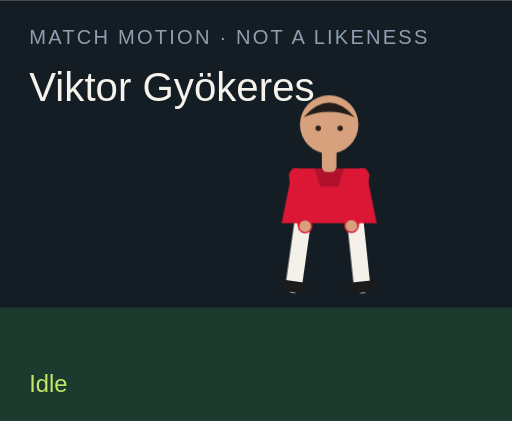
t = 0.00 s
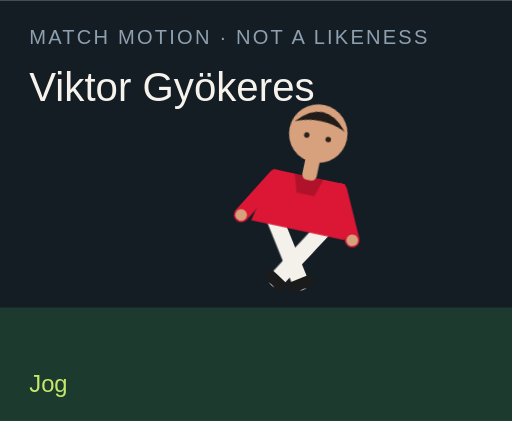
t = 1.50 s
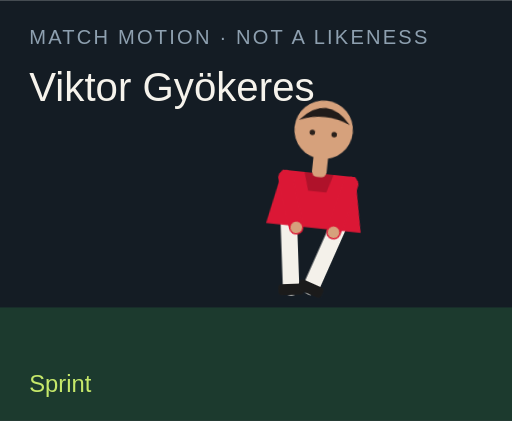
t = 3.00 s
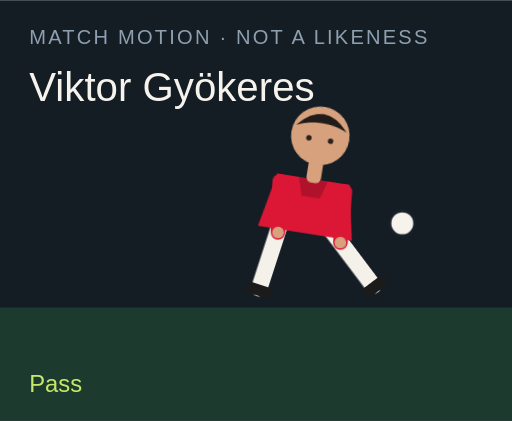
t = 4.50 s
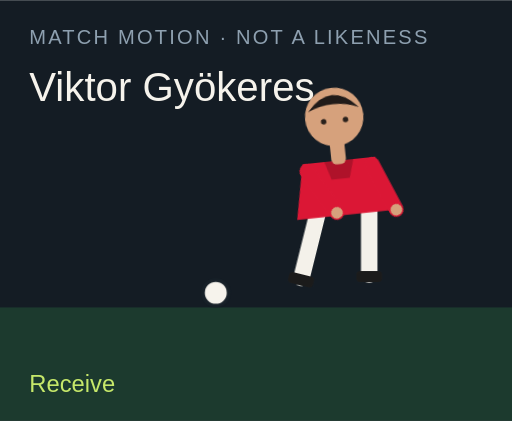
t = 6.00 s
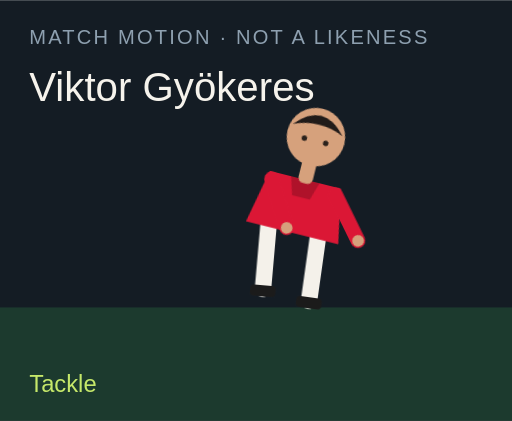
t = 7.50 s

The animated SVG that drew these frames (rendered in a browser with its animation timeline set to each time). Animation: 18 CSS @keyframes rules; one cycle of 9.00 s, repeats indefinitely.

<?xml version="1.0" encoding="UTF-8"?>
<svg xmlns="http://www.w3.org/2000/svg" viewBox="0 0 280 230" role="img">
  <style>@media (prefers-reduced-motion: reduce){animate,animateTransform{display:none}}</style>
  <rect width="280" height="230" fill="#141c24"/>
  <rect y="168" width="280" height="62" fill="#1c3a2e"/>
  <text x="16" y="24" fill="#8ea0b0" font-family="Arial,sans-serif" font-size="11" letter-spacing="1.2">MATCH MOTION · NOT A LIKENESS</text>
  <text x="16" y="55" fill="#f6f3ec" font-family="Impact,sans-serif" font-size="22">Viktor Gyökeres</text>
  <circle r="7" fill="#f6f3ec" stroke="#172028" stroke-width="2" id="motion-47430" cx="150" cy="160" opacity="0">
    
    
    
  </circle>
  <g transform="translate(132 40)">
    <g id="motion-47452" transform="rotate(0 48 90)">
      
      <g id="motion-47454" transform="translate(0 0)">
        
        <g transform="translate(34 78)"><g id="motion-47456" transform="rotate(8)"><path d="M0 0 V38" stroke="#f4f1ea" stroke-width="9" stroke-linecap="round"/><rect x="-7" y="36" width="14" height="6" rx="2" fill="#1b1b1b"/></g></g>
        <g transform="translate(62 78)"><g id="motion-47458" transform="rotate(-6)"><path d="M0 0 V38" stroke="#f4f1ea" stroke-width="9" stroke-linecap="round"/><rect x="-7" y="36" width="14" height="6" rx="2" fill="#1b1b1b"/></g></g>
        <path d="M28 52 h40 l6 30 H22 Z" fill="#db1735"/>
        <path d="M40 52 h16 l-3 10 H43 Z" fill="#000" opacity=".2"/>
        <g transform="translate(30 56)"><g id="motion-47460" transform="rotate(-10)"><path d="M0 0 V28" stroke="#db1735" stroke-width="8" stroke-linecap="round"/><circle cx="0" cy="28" r="3.2" fill="#d6a17c"/></g></g>
        <g transform="translate(66 56)"><g id="motion-47462" transform="rotate(12)"><path d="M0 0 V28" stroke="#db1735" stroke-width="8" stroke-linecap="round"/><circle cx="0" cy="28" r="3.2" fill="#d6a17c"/></g></g>
        <rect x="44" y="40" width="8" height="14" rx="3" fill="#d6a17c"/>
        <circle cx="48" cy="28" r="16" fill="#d6a17c"/>
        <path d="M34 24 Q48 8 62 24 Q48 18 34 24" fill="#211b19"/>
        <circle cx="42" cy="30" r="1.5" fill="#2a211c"/><circle cx="54" cy="30" r="1.5" fill="#2a211c"/>
      </g>
    </g>
  </g>
  <text x="16" y="214" fill="#c6e86a" font-family="Arial,sans-serif" font-size="13" opacity="1" id="motion-47434">Idle</text><text x="16" y="214" fill="#c6e86a" font-family="Arial,sans-serif" font-size="13" opacity="0" id="motion-47436">Jog</text><text x="16" y="214" fill="#c6e86a" font-family="Arial,sans-serif" font-size="13" opacity="0" id="motion-47438">Sprint</text><text x="16" y="214" fill="#c6e86a" font-family="Arial,sans-serif" font-size="13" opacity="0" id="motion-47440">Dribble</text><text x="16" y="214" fill="#c6e86a" font-family="Arial,sans-serif" font-size="13" opacity="0" id="motion-47442">Pass</text><text x="16" y="214" fill="#c6e86a" font-family="Arial,sans-serif" font-size="13" opacity="0" id="motion-47444">Shoot</text><text x="16" y="214" fill="#c6e86a" font-family="Arial,sans-serif" font-size="13" opacity="0" id="motion-47446">Receive</text><text x="16" y="214" fill="#c6e86a" font-family="Arial,sans-serif" font-size="13" opacity="0" id="motion-47448">Tackle</text><text x="16" y="214" fill="#c6e86a" font-family="Arial,sans-serif" font-size="13" opacity="0" id="motion-47450">Jump</text>
<style>@keyframes track-47431{0%{cx:150px}11.1%{cx:156px}22.2%{cx:164px}33.300000000000004%{cx:142px}44.4%{cx:190px}55.60000000000001%{cx:250px}66.7%{cx:118px}77.8%{cx:150px}88.9%{cx:150px}100%{cx:150px}}@keyframes track-47432{0%{cy:160px}11.1%{cy:158px}22.2%{cy:154px}33.300000000000004%{cy:156px}44.4%{cy:148px}55.60000000000001%{cy:96px}66.7%{cy:160px}77.8%{cy:160px}88.9%{cy:160px}100%{cy:160px}}@keyframes track-47433{0%{opacity:0}11.1%{opacity:0}22.2%{opacity:0}33.300000000000004%{opacity:1}44.4%{opacity:1}55.60000000000001%{opacity:1}66.7%{opacity:1}77.8%{opacity:0}88.9%{opacity:0}100%{opacity:0}}@keyframes track-47435{0%{opacity:1}11.1%{opacity:0}22.2%{opacity:0}33.300000000000004%{opacity:0}44.4%{opacity:0}55.60000000000001%{opacity:0}66.7%{opacity:0}77.8%{opacity:0}88.9%{opacity:0}100%{opacity:1}}@keyframes track-47437{0%{opacity:0}11.1%{opacity:1}22.2%{opacity:0}33.300000000000004%{opacity:0}44.4%{opacity:0}55.60000000000001%{opacity:0}66.7%{opacity:0}77.8%{opacity:0}88.9%{opacity:0}100%{opacity:0}}@keyframes track-47439{0%{opacity:0}11.1%{opacity:0}22.2%{opacity:1}33.300000000000004%{opacity:0}44.4%{opacity:0}55.60000000000001%{opacity:0}66.7%{opacity:0}77.8%{opacity:0}88.9%{opacity:0}100%{opacity:0}}@keyframes track-47441{0%{opacity:0}11.1%{opacity:0}22.2%{opacity:0}33.300000000000004%{opacity:1}44.4%{opacity:0}55.60000000000001%{opacity:0}66.7%{opacity:0}77.8%{opacity:0}88.9%{opacity:0}100%{opacity:0}}@keyframes track-47443{0%{opacity:0}11.1%{opacity:0}22.2%{opacity:0}33.300000000000004%{opacity:0}44.4%{opacity:1}55.60000000000001%{opacity:0}66.7%{opacity:0}77.8%{opacity:0}88.9%{opacity:0}100%{opacity:0}}@keyframes track-47445{0%{opacity:0}11.1%{opacity:0}22.2%{opacity:0}33.300000000000004%{opacity:0}44.4%{opacity:0}55.60000000000001%{opacity:1}66.7%{opacity:0}77.8%{opacity:0}88.9%{opacity:0}100%{opacity:0}}@keyframes track-47447{0%{opacity:0}11.1%{opacity:0}22.2%{opacity:0}33.300000000000004%{opacity:0}44.4%{opacity:0}55.60000000000001%{opacity:0}66.7%{opacity:1}77.8%{opacity:0}88.9%{opacity:0}100%{opacity:0}}@keyframes track-47449{0%{opacity:0}11.1%{opacity:0}22.2%{opacity:0}33.300000000000004%{opacity:0}44.4%{opacity:0}55.60000000000001%{opacity:0}66.7%{opacity:0}77.8%{opacity:1}88.9%{opacity:0}100%{opacity:0}}@keyframes track-47451{0%{opacity:0}11.1%{opacity:0}22.2%{opacity:0}33.300000000000004%{opacity:0}44.4%{opacity:0}55.60000000000001%{opacity:0}66.7%{opacity:0}77.8%{opacity:0}88.9%{opacity:1}100%{opacity:0}}@keyframes track-47453{0%{transform:rotate(0deg)}11.1%{transform:rotate(8deg)}22.2%{transform:rotate(16deg)}33.300000000000004%{transform:rotate(6deg)}44.4%{transform:rotate(4deg)}55.60000000000001%{transform:rotate(14deg)}66.7%{transform:rotate(-6deg)}77.8%{transform:rotate(34deg)}88.9%{transform:rotate(-6deg)}100%{transform:rotate(0deg)}}@keyframes track-47455{0%{transform:translate(0px,0px)}11.1%{transform:translate(0px,-3px)}22.2%{transform:translate(0px,-6px)}33.300000000000004%{transform:translate(0px,-2px)}44.4%{transform:translate(0px,2px)}55.60000000000001%{transform:translate(0px,-4px)}66.7%{transform:translate(0px,1px)}77.8%{transform:translate(0px,10px)}88.9%{transform:translate(0px,-18px)}100%{transform:translate(0px,0px)}}@keyframes track-47457{0%{transform:rotate(8deg)}11.1%{transform:rotate(-26deg)}22.2%{transform:rotate(-42deg)}33.300000000000004%{transform:rotate(-8deg)}44.4%{transform:rotate(6deg)}55.60000000000001%{transform:rotate(12deg)}66.7%{transform:rotate(20deg)}77.8%{transform:rotate(-8deg)}88.9%{transform:rotate(-10deg)}100%{transform:rotate(8deg)}}@keyframes track-47459{0%{transform:rotate(-6deg)}11.1%{transform:rotate(24deg)}22.2%{transform:rotate(38deg)}33.300000000000004%{transform:rotate(18deg)}44.4%{transform:rotate(-38deg)}55.60000000000001%{transform:rotate(-54deg)}66.7%{transform:rotate(6deg)}77.8%{transform:rotate(-22deg)}88.9%{transform:rotate(10deg)}100%{transform:rotate(-6deg)}}@keyframes track-47461{0%{transform:rotate(-10deg)}11.1%{transform:rotate(24deg)}22.2%{transform:rotate(36deg)}33.300000000000004%{transform:rotate(-18deg)}44.4%{transform:rotate(10deg)}55.60000000000001%{transform:rotate(-24deg)}66.7%{transform:rotate(-30deg)}77.8%{transform:rotate(12deg)}88.9%{transform:rotate(-74deg)}100%{transform:rotate(-10deg)}}@keyframes track-47463{0%{transform:rotate(12deg)}11.1%{transform:rotate(-20deg)}22.2%{transform:rotate(-32deg)}33.300000000000004%{transform:rotate(14deg)}44.4%{transform:rotate(-26deg)}55.60000000000001%{transform:rotate(18deg)}66.7%{transform:rotate(-22deg)}77.8%{transform:rotate(-6deg)}88.9%{transform:rotate(-74deg)}100%{transform:rotate(12deg)}}@media(prefers-reduced-motion:no-preference){#motion-47430{animation:track-47431 9s linear infinite both,track-47432 9s linear infinite both,track-47433 9s steps(1,end) infinite both}#motion-47434{animation:track-47435 9s steps(1,end) infinite both}#motion-47436{animation:track-47437 9s steps(1,end) infinite both}#motion-47438{animation:track-47439 9s steps(1,end) infinite both}#motion-47440{animation:track-47441 9s steps(1,end) infinite both}#motion-47442{animation:track-47443 9s steps(1,end) infinite both}#motion-47444{animation:track-47445 9s steps(1,end) infinite both}#motion-47446{animation:track-47447 9s steps(1,end) infinite both}#motion-47448{animation:track-47449 9s steps(1,end) infinite both}#motion-47450{animation:track-47451 9s steps(1,end) infinite both}#motion-47452{animation:track-47453 9s linear infinite both}#motion-47454{animation:track-47455 9s linear infinite both}#motion-47456{animation:track-47457 9s linear infinite both}#motion-47458{animation:track-47459 9s linear infinite both}#motion-47460{animation:track-47461 9s linear infinite both}#motion-47462{animation:track-47463 9s linear infinite both}}</style></svg>
